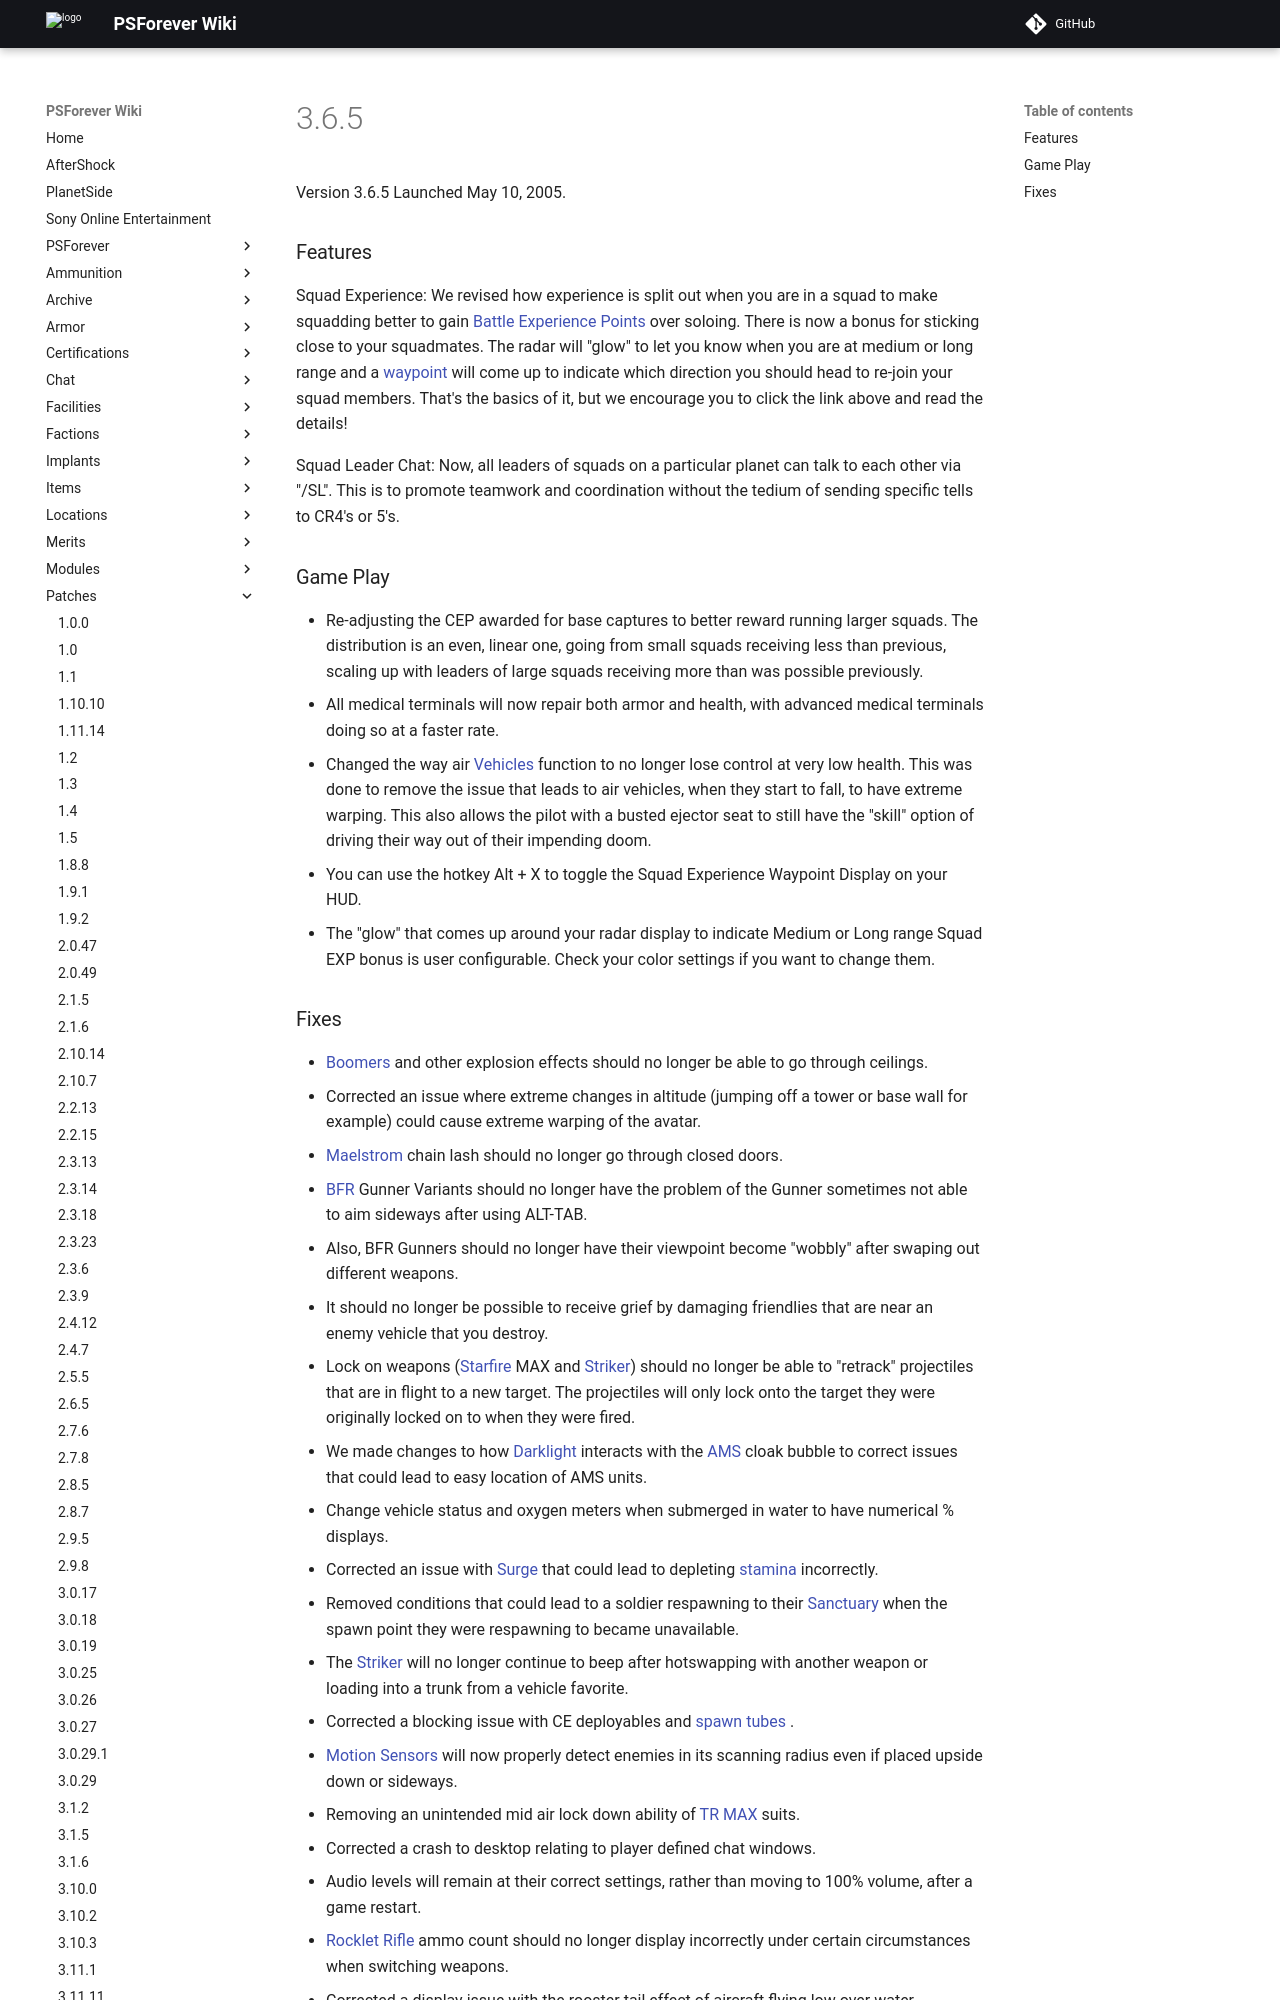

repository: psforever/wiki · page: patches/3.6.5/index.html · generator: mkdocs

Version 3.6.5 Launched May 10, 2005.

### Features

Squad Experience: We revised how experience is split out when you are in
a squad to make squadding better to gain [Battle Experience
Points](Battle_Experience_Points "wikilink") over soloing. There is now
a bonus for sticking close to your squadmates. The radar will "glow" to
let you know when you are at medium or long range and a
[waypoint](waypoint "wikilink") will come up to indicate which direction
you should head to re-join your squad members. That's the basics of it,
but we encourage you to click the link above and read the details!

Squad Leader Chat: Now, all leaders of squads on a particular planet can
talk to each other via "/SL". This is to promote teamwork and
coordination without the tedium of sending specific tells to CR4's or
5's.

### Game Play

-   Re-adjusting the CEP awarded for base captures to better reward
    running larger squads. The distribution is an even, linear one,
    going from small squads receiving less than previous, scaling up
    with leaders of large squads receiving more than was possible
    previously.
-   All medical terminals will now repair both armor and health, with
    advanced medical terminals doing so at a faster rate.
-   Changed the way air [Vehicles](Vehicle "wikilink") function to no
    longer lose control at very low health. This was done to remove the
    issue that leads to air vehicles, when they start to fall, to have
    extreme warping. This also allows the pilot with a busted ejector
    seat to still have the "skill" option of driving their way out of
    their impending doom.
-   You can use the hotkey Alt + X to toggle the Squad Experience
    Waypoint Display on your HUD.
-   The "glow" that comes up around your radar display to indicate
    Medium or Long range Squad EXP bonus is user configurable. Check
    your color settings if you want to change them.
